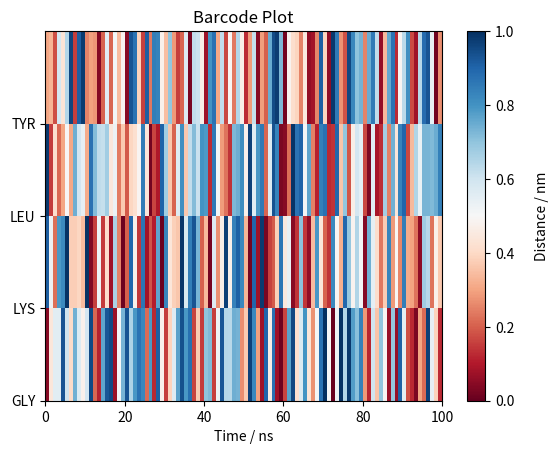

Reproduce this figure in Python.
"""
#Distances Barcode Plot Version 1.0 01/08/2018
#Author: Aphroditi Maria Zaki
#Institution: University of Oxford

"""


"""

#This code plots a 2D array of data in a barcode plot

"""

# Import relevant programs
import os
#import sys
import pylab

# Import plotting package
#import matplotlib.pyplot as plt
import numpy as np

# Get name of current directory
dirpath = os.getcwd()
dir=os.path.basename(dirpath)

# Get array of random values
data=np.random.rand(4,100)

# Plot the 2D array
#pylab.matshow(data, cmap='RdBu', vmin=0, vmax=1.6)
pylab.pcolormesh(data, cmap='RdBu', vmin=0, vmax=1.0)
pylab.title("Barcode Plot")
pylab.xlabel("Time / ns")
#pylab.ylabel("Residue Name")
cbar=pylab.colorbar()
cbar.set_label("Distance / nm")
cbar.ax.get_yaxis().labelpad = 15
pylab.xticks(np.arange(0,101,20))
pylab.yticks(np.arange(4), ("GLY", "LYS", "LEU", "TYR"))
#plt.tick_params(axis='x', bottom='True', top='True', which='major', labelbottom='True', labeltop='False', direction='in', labelsize=10)
#pylab.show()

# Save the image
pylab.savefig('barcode-%s.png' %dir, bbox_inches='tight', dpi=600)

